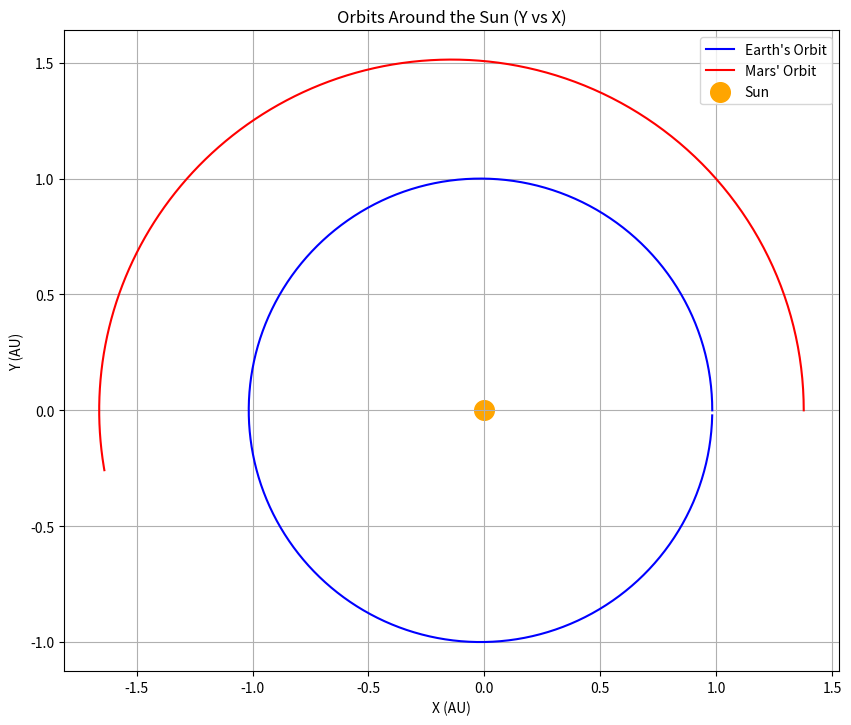
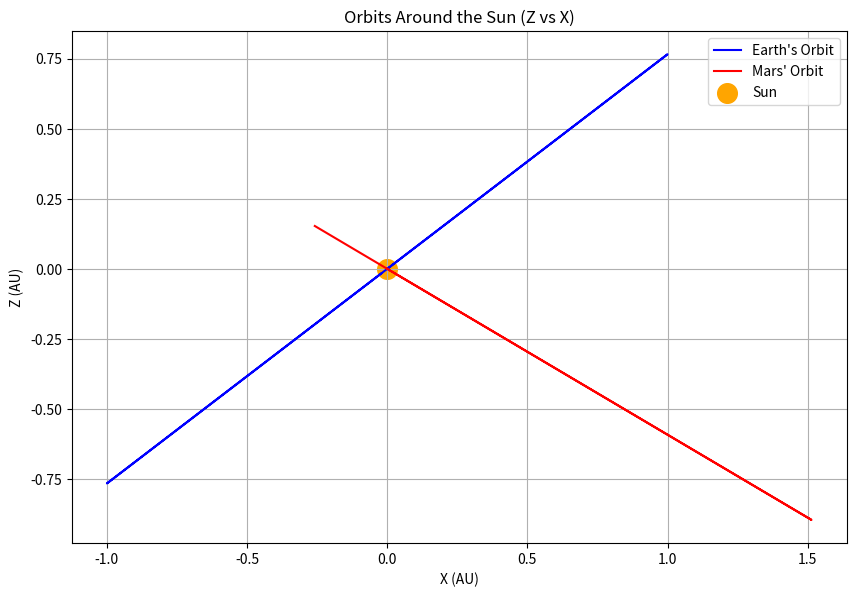

Reproduce these figures in Python, in order.
import math
import matplotlib.pyplot as plt
from typing import Dict

class CelestialBody:
    def __init__(self, name: str, mass: float, orbital_parameters: Dict[str, float]):
        self.name = name
        self.mass = mass
        self.eccentricity = orbital_parameters["eccentricity"]
        self.semi_major_axis = orbital_parameters["semi_major_axis"]
        self.inclination = orbital_parameters["inclination"]
        self.orbit_period = orbital_parameters["orbit_period"]

    def position_at_time(self, t: float):
        # Mean motion (n = 2π/T)
        n = 2 * math.pi / self.orbit_period

        # Mean anomaly (M = n(t - T₀))
        M = n * t  # Assuming T₀ = 0 for simplicity

        # Solving Kepler's Equation (E - e * sin(E) = M) iteratively using Newton's method.
        # Starting with an initial guess of E = M
        E = M
        for _ in range(10):  # usually converges quickly
            E = E - (E - self.eccentricity * math.sin(E) - M) / (1 - self.eccentricity * math.cos(E))

        # True anomaly (ν)
        v = 2 * math.atan(math.sqrt((1 + self.eccentricity) / (1 - self.eccentricity)) * math.tan(E / 2))

        # Radial distance (r)
        r = self.semi_major_axis * (1 - self.eccentricity * math.cos(E))

        # Using r and ν to get (x, y, z)
        x = r * (math.cos(v))
        y = r * (math.sin(v))
        z = r * (math.sin(v) * math.sin(self.inclination))

        return x, y, z


class StarSystem:
    def __init__(self, primary: CelestialBody, secondary: CelestialBody):
        self.primary = primary
        self.secondary = secondary

    def get_positions(self, t: float):
        x1, y1, z1 = self.primary.position_at_time(t)
        x2, y2, z2 = self.secondary.position_at_time(t)

        return (x1, y1, z1), (x2, y2, z2)


# Sample usage:

sun_parameters = {
    "eccentricity": 0,
    "semi_major_axis": 0,
    "inclination": 0,
    "orbit_period": 1  # arbitrary, as it doesn't move in this simple model
}

earth_parameters = {
    "eccentricity": 0.0167,
    "semi_major_axis": 1,  # 1 AU (distance from Earth to Sun)
    "inclination": 7.155,
    "orbit_period": 365.25  # in days
}

mars_parameters = {
    "eccentricity": 0.0934,
    "semi_major_axis": 1.52,  # 1 AU (distance from Earth to Sun)
    "inclination": 5.65,
    "orbit_period": 687  # in days
}

sun = CelestialBody("Sun", mass=1.989 * 10**30, orbital_parameters=sun_parameters)
earth = CelestialBody("Earth", mass=5.972 * 10**24, orbital_parameters=earth_parameters)
mars = CelestialBody("Earth", mass=5.972 * 10**24, orbital_parameters=mars_parameters)

earth_system = StarSystem(sun, earth)
mars_system = StarSystem(sun, mars)

earth_x_coords, earth_y_coords, earth_z_coords = [], [], []
mars_x_coords, mars_y_coords, mars_z_coords = [], [], []

for day in range(365):  # Looping through a year (365 days)
    _, earth_position = earth_system.get_positions(day)
    earth_x_coords.append(earth_position[0])
    earth_y_coords.append(earth_position[1])
    earth_z_coords.append(earth_position[2])

    _, mars_position = mars_system.get_positions(day)
    mars_x_coords.append(mars_position[0])
    mars_y_coords.append(mars_position[1])
    mars_z_coords.append(mars_position[2])

# Plotting Y against X
plt.figure(figsize=(10, 10))
plt.plot(earth_x_coords, earth_y_coords, label="Earth's Orbit", color='blue')
plt.plot(mars_x_coords, mars_y_coords, label="Mars' Orbit", color='red')
plt.scatter([0], [0], color='orange', s=200, label="Sun")  # Sun's position at the center
plt.title("Orbits Around the Sun (Y vs X)")
plt.xlabel('X (AU)')
plt.ylabel('Y (AU)')
plt.grid(True)
plt.legend()
plt.gca().set_aspect('equal', adjustable='box')
plt.show()

# Plotting Z against X
plt.figure(figsize=(10, 10))
plt.plot(earth_y_coords, earth_z_coords, label="Earth's Orbit", color='blue')
plt.plot(mars_y_coords, mars_z_coords, label="Mars' Orbit", color='red')
plt.scatter([0], [0], color='orange', s=200, label="Sun")  # Sun's position at the center
plt.title("Orbits Around the Sun (Z vs X)")
plt.xlabel('X (AU)')
plt.ylabel('Z (AU)')
plt.grid(True)
plt.legend()
plt.gca().set_aspect('equal', adjustable='box')
plt.show()
